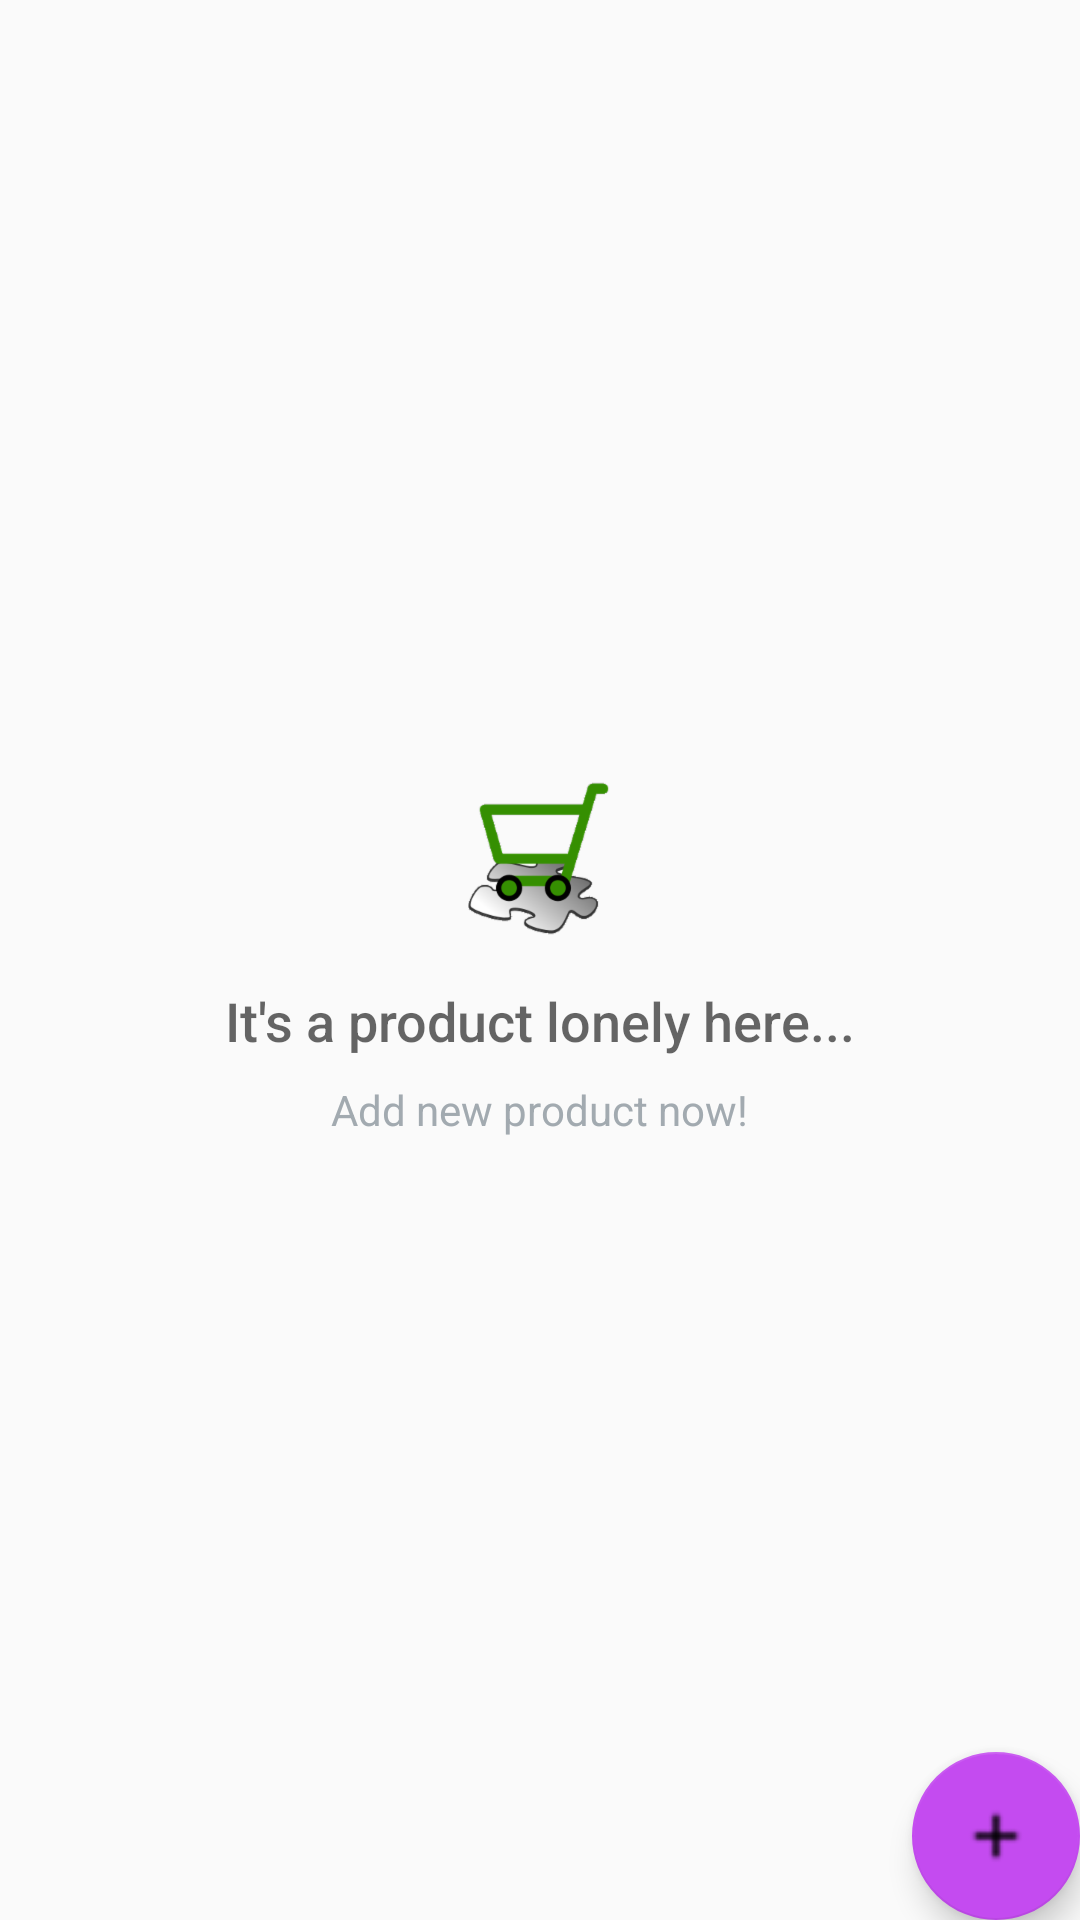

Reconstruct the res/layout file that produces this screen, plus the resources it refers to.
<!-- AndroidManifest.xml: application theme AppTheme -->
<!-- res/layout/activity_controler_main.xml -->
<?xml version="1.0" encoding="utf-8"?>
<RelativeLayout
    xmlns:android="http://schemas.android.com/apk/res/android"
    xmlns:tools="http://schemas.android.com/tools"
    android:layout_width="match_parent"
    android:layout_height="match_parent"
    tools:context="com.example.aamer.inventoryapp.ControlerMainActivity">

    
    <RelativeLayout
        android:id="@+id/empty_view"
        android:layout_width="wrap_content"
        android:layout_height="wrap_content"
        android:layout_centerInParent="true">

        <ImageView
            android:id="@+id/empty_shelter_image"
            android:layout_width="wrap_content"
            android:layout_height="wrap_content"
            android:layout_centerHorizontal="true"
            android:src="@drawable/supermarket"/>

        <TextView
            android:id="@+id/empty_title_text"
            android:layout_width="wrap_content"
            android:layout_height="wrap_content"
            android:layout_below="@+id/empty_shelter_image"
            android:layout_centerHorizontal="true"
            android:fontFamily="sans-serif-medium"
            android:paddingTop="16dp"
            android:text="@string/it_s_a_product_lonely_here"
            android:textAppearance="?android:textAppearanceMedium"/>

        <TextView
            android:id="@+id/empty_subtitle_text"
            android:layout_width="wrap_content"
            android:layout_height="wrap_content"
            android:layout_below="@+id/empty_title_text"
            android:layout_centerHorizontal="true"
            android:fontFamily="sans-serif"
            android:paddingTop="8dp"
            android:text="@string/get_started_by_adding_a_product"
            android:textAppearance="?android:textAppearanceSmall"
            android:textColor="#A2AAB0"/>
    </RelativeLayout>

    <android.support.design.widget.FloatingActionButton
        android:id="@+id/fab"
        android:layout_width="wrap_content"
        android:layout_height="wrap_content"
        android:layout_alignParentBottom="true"
        android:layout_alignParentRight="true"
        android:layout_margin="@dimen/fab_margin"
        android:src="@drawable/sharp_add"/>

    <ListView
        android:id="@+id/list"
        android:layout_width="match_parent"
        android:layout_height="match_parent"
        android:layout_alignParentStart="true"
        android:layout_alignParentTop="true"
        tools:ignore="RtlCompat" />
</RelativeLayout>
<!-- resources referenced by this layout -->
<resources>
  <!-- drawable sharp_add: png bitmap (drawable-hdpi, 155 bytes) -->
  <!-- drawable supermarket: png bitmap (drawable-hdpi, 6282 bytes) -->
  <string name="get_started_by_adding_a_product">Add new product now!</string>
  <string name="it_s_a_product_lonely_here">It\'s a product lonely here...</string>
  <style name="AppTheme" parent="Theme.AppCompat.Light.DarkActionBar">
          <item name="colorPrimary">@color/colorPrimary</item>
          <item name="colorPrimaryDark">@color/colorPrimaryDark</item>
          <item name="colorAccent">@color/colorAccent</item>
      </style>
  <color name="colorPrimary">#d24bf0</color>
  <color name="colorPrimaryDark">#a63cc0</color>
  <color name="colorAccent">#c44bf0</color>
</resources>
